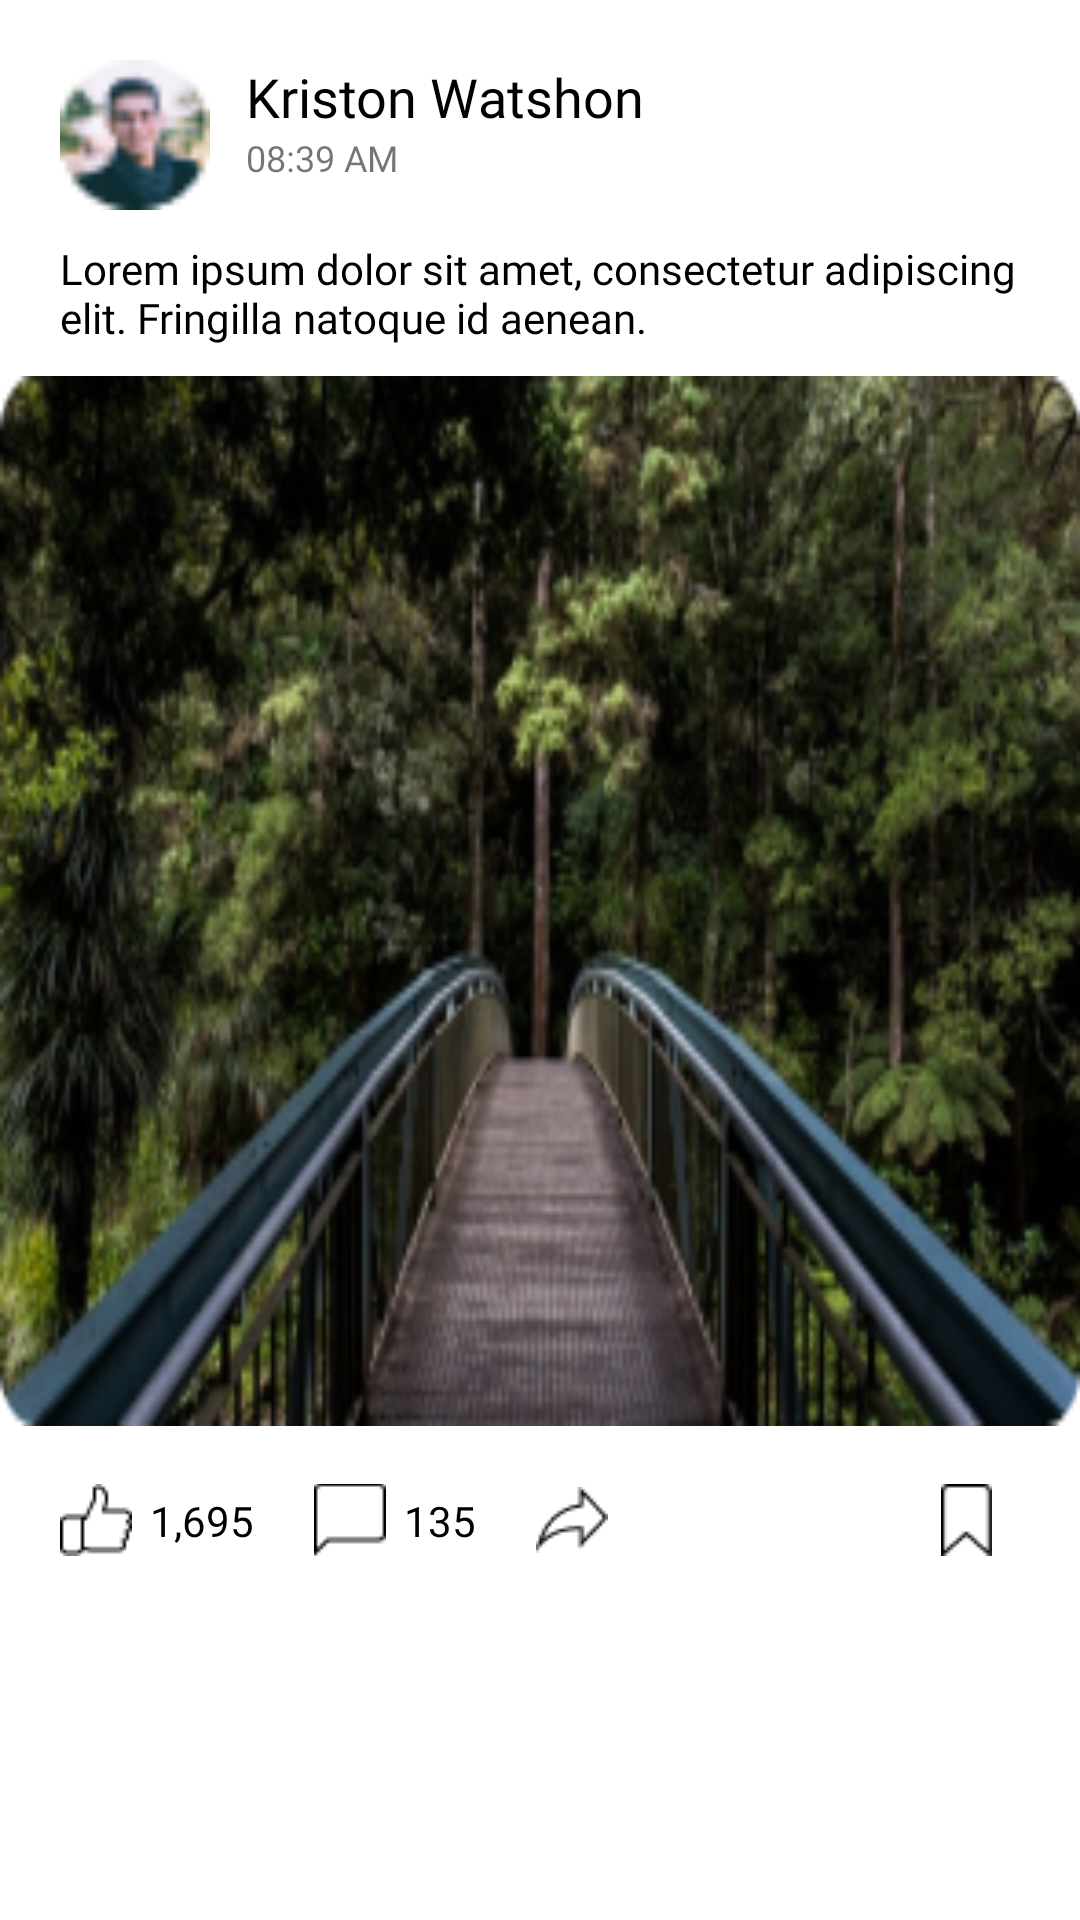

Here is an Android app screen rendered from its layout file. Give the layout XML and the strings, colors and styles it references.
<!-- AndroidManifest.xml: application theme Theme.NASocial -->
<!-- res/layout/feed_item.xml -->
<?xml version="1.0" encoding="utf-8"?>
<LinearLayout xmlns:android="http://schemas.android.com/apk/res/android"
    xmlns:app="http://schemas.android.com/apk/res-auto"
    android:layout_width="match_parent"
    android:layout_height="wrap_content"
    android:orientation="vertical"
    android:layout_marginVertical="12dp"
    android:paddingVertical="20dp">
    <LinearLayout
        android:layout_width="match_parent"
        android:layout_height="wrap_content"
        android:paddingHorizontal="20dp">

        <ImageView
            android:id="@+id/author_avt"
            android:layout_width="50dp"
            android:layout_height="50dp"
            android:src="@drawable/avt" />

        <LinearLayout
            android:layout_width="wrap_content"
            android:layout_height="wrap_content"
            android:layout_marginHorizontal="12dp"
            android:orientation="vertical">

            <TextView
                android:id="@+id/txt_author"
                android:layout_width="match_parent"
                android:layout_height="wrap_content"
                android:fontFamily="@font/nunito_bold"
                android:text="Kriston Watshon"
                android:textColor="@color/black"
                android:textSize="18sp" />

            <TextView
                android:id="@+id/txt_time"
                android:layout_width="match_parent"
                android:layout_height="wrap_content"
                android:fontFamily="@font/nunito_regular"
                android:text="08:39 AM"
                android:textSize="12sp" />
        </LinearLayout>
    </LinearLayout>

    <TextView
        android:id="@+id/txt_description"

        android:layout_width="match_parent"
        android:layout_height="wrap_content"
        android:layout_marginVertical="10dp"
        android:fontFamily="@font/nunito_semibold"
        android:paddingHorizontal="20dp"
        android:text="Lorem ipsum dolor sit amet, consectetur adipiscing elit. Fringilla natoque id aenean."
        android:textColor="@color/black"
        android:textSize="14sp" />

    <ImageView
        android:id="@+id/feed_imv"
        android:scaleType="fitXY"
        android:layout_width="match_parent"
        android:layout_height="350dp"
        android:src="@drawable/demo_post_image" />

    <LinearLayout
        android:layout_width="match_parent"
        android:layout_height="wrap_content"
        android:layout_marginTop="12dp"
        android:gravity="center_vertical"
        android:orientation="horizontal"
        android:paddingHorizontal="20dp">

        <LinearLayout
            android:layout_width="wrap_content"
            android:layout_height="wrap_content"
            android:gravity="center_vertical">

            <ImageButton
                android:id="@+id/btn_like_action"
                android:layout_width="24dp"
                android:layout_height="24dp"
                android:layout_marginEnd="6dp"
                android:backgroundTint="@color/white"
                android:src="@drawable/like" />

            <TextView
                android:id="@+id/txt_like_count"
                android:layout_width="match_parent"
                android:layout_height="wrap_content"
                android:layout_marginVertical="10dp"
                android:fontFamily="@font/nunito_bold"
                android:text="1,695"
                android:textColor="@color/black"
                android:textSize="14sp" />
        </LinearLayout>

        <LinearLayout
            android:layout_width="wrap_content"
            android:layout_height="wrap_content"
            android:layout_marginHorizontal="20dp"
            android:gravity="center_vertical">

            <ImageButton
                android:id="@+id/btn_open_comment"
                android:layout_width="24dp"
                android:layout_height="24dp"
                android:layout_marginRight="6dp"
                android:backgroundTint="@color/white"
                android:src="@drawable/comment" />

            <TextView
                android:id="@+id/txt_comment_count"
                android:layout_width="match_parent"
                android:layout_height="wrap_content"
                android:layout_marginVertical="10dp"
                android:fontFamily="@font/nunito_bold"
                android:text="135"
                android:textColor="@color/black"
                android:textSize="14sp" />
        </LinearLayout>

        <ImageButton
            android:id="@+id/btn_share_action"
            android:layout_width="24dp"
            android:layout_height="24dp"
            android:layout_marginEnd="6dp"
            android:backgroundTint="@color/white"
            android:src="@drawable/share_icon" />

        <LinearLayout
            android:layout_width="0dp"
            android:layout_height="wrap_content"
            android:layout_weight=".3"
            android:gravity="end">

            <ImageButton
                android:id="@+id/btn_book_mark_action"
                android:layout_width="24dp"
                android:layout_height="24dp"
                android:layout_marginEnd="6dp"
                android:backgroundTint="@color/white"
                android:src="@drawable/book_mark_icon" />
        </LinearLayout>

    </LinearLayout>
</LinearLayout>
<!-- resources referenced by this layout -->
<resources>
  <!-- drawable avt: png bitmap (drawable, 1765 bytes) -->
  <!-- drawable book_mark_icon: png bitmap (drawable, 297 bytes) -->
  <!-- drawable comment: png bitmap (drawable, 230 bytes) -->
  <!-- drawable demo_post_image: png bitmap (drawable, 118967 bytes) -->
  <!-- drawable like: png bitmap (drawable, 409 bytes) -->
  <!-- drawable share_icon: png bitmap (drawable, 426 bytes) -->
  <style name="Theme.NASocial" parent="Theme.MaterialComponents.DayNight.NoActionBar">
          
          <item name="colorPrimary">@color/purple_500</item>
          <item name="colorPrimaryVariant">@color/purple_700</item>
          <item name="colorOnPrimary">@color/white</item>
          
          <item name="colorSecondary">@color/teal_200</item>
          <item name="colorSecondaryVariant">@color/teal_700</item>
          <item name="colorOnSecondary">@color/black</item>
          
          <item name="android:statusBarColor">?attr/colorPrimaryVariant</item>
          
      </style>
  <!-- not gathered from this repository: default colours our renderer supplied (Android Studio template values) -->
  <color name="purple_500">#FF6200EE</color>
  <color name="purple_700">#FF3700B3</color>
  <color name="teal_200">#FF03DAC5</color>
  <color name="teal_700">#FF018786</color>
  <color name="black">#FF000000</color>
  <color name="white">#FFFFFFFF</color>
</resources>
